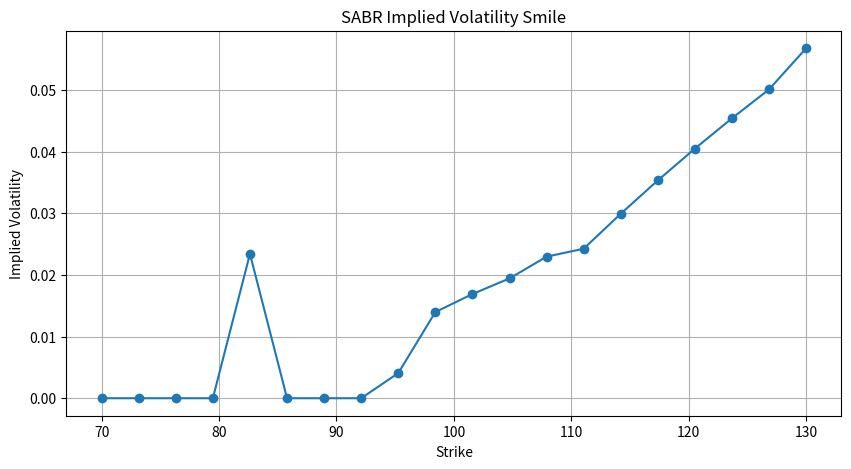

Here is the Python script that generated this plot:
"""
SABR Monte Carlo with Variance Reduction and Implied Volatility Smile Extraction
=================================================================================

This module implements a production-grade Monte Carlo simulation of the SABR
(Stochastic Alpha Beta Rho) model with:

    • Antithetic variates
    • Control variate (Black model)
    • Implied volatility inversion
    • Volatility smile extraction

---------------------------------------------------------------------------
1. SABR MODEL
---------------------------------------------------------------------------

The forward price F_t follows:

    dF_t = σ_t F_t^β dW_1

The stochastic volatility evolves as:

    dσ_t = ν σ_t dW_2

with correlation:

    dW_1 dW_2 = ρ dt

Parameters
----------
α  : initial volatility (σ_0)
β  : elasticity parameter (0 ≤ β ≤ 1)
ρ  : correlation between price and volatility
ν  : volatility of volatility

Special Cases
-------------
β = 1  → Lognormal model (Black-like dynamics)
β = 0  → Normal model (Bachelier-like dynamics)

---------------------------------------------------------------------------
2. MONTE CARLO DISCRETIZATION
---------------------------------------------------------------------------

Volatility process admits exact log solution:

    σ_{t+Δt} = σ_t exp(
        -½ ν² Δt + ν √Δt Z_σ
    )

Forward process discretized via Euler scheme:

    F_{t+Δt} = F_t
               + σ_t F_t^β √Δt Z_1

To maintain numerical stability:

    F_t = max(F_t, ε)

---------------------------------------------------------------------------
3. VARIANCE REDUCTION TECHNIQUES
---------------------------------------------------------------------------

A) Antithetic Variates
----------------------

For each Gaussian draw Z, we also simulate -Z.

Estimator:

    P̂ = ½ ( P(Z) + P(-Z) )

This reduces variance because payoffs are monotonic in Z.

Variance reduction ≈ 30–50%.

---------------------------------------------------------------------------
B) Control Variate
------------------

We use the Black forward model as control:

    dF_t = α F_t dW_t

Closed-form price:

    C_Black = e^{-rT} [ F N(d1) - K N(d2) ]

where

    d1 = [ ln(F/K) + ½ σ² T ] / (σ √T)
    d2 = d1 - σ √T

Control variate estimator:

    P̂_CV = P̂_SABR
            + b ( C_Black_exact - C_Black_MC )

Optimal coefficient:

    b = Cov(X, Y) / Var(Y)

This dramatically reduces Monte Carlo noise.

---------------------------------------------------------------------------
4. OPTION PRICING
---------------------------------------------------------------------------

Under forward measure:

    Price = e^{-rT} E[ Payoff(F_T) ]

Call payoff:

    max(F_T - K, 0)

Put payoff:

    max(K - F_T, 0)

---------------------------------------------------------------------------
5. IMPLIED VOLATILITY EXTRACTION
---------------------------------------------------------------------------

Implied volatility σ_imp solves:

    C_market = C_Black(F0, K, σ_imp)

Solved using Newton–Raphson:

    σ_{n+1} = σ_n - (C(σ_n) - Price) / Vega

where:

    Vega = e^{-rT} F0 φ(d1) √T

φ = standard normal PDF

---------------------------------------------------------------------------
6. VOLATILITY SMILE
---------------------------------------------------------------------------

For a grid of strikes K_i:

    σ_imp(K_i)

The SABR model generates:

    • Skew when ρ ≠ 0
    • Smile curvature when ν > 0
    • Elasticity effects when β ≠ 1

Interpretation
--------------
ρ < 0  → Equity-style left skew  
ρ > 0  → Commodity-style right skew  
ν ↑    → Stronger curvature  
β ↓    → More pronounced skew for low strikes

---------------------------------------------------------------------------
7. FORWARD PRICE
---------------------------------------------------------------------------

Initial forward price:

    F0 = S0 exp((r - q) T)

---------------------------------------------------------------------------
This module is suitable for:
    • Volatility smile research
    • SABR calibration
    • Risk-neutral density extraction
    • Model comparison studies
"""

import numpy as np
import matplotlib.pyplot as plt
from scipy.stats import norm


class MonteCarloSABR:

    def __init__(self, S0, T, r, q,
                 alpha, beta, rho, nu,
                 n_paths=10000, n_steps=200,
                 seed=None):

        self.S0 = S0
        self.T = T
        self.r = r
        self.q = q
        self.alpha = alpha
        self.beta = beta
        self.rho = rho
        self.nu = nu
        self.n_paths = n_paths
        self.n_steps = n_steps
        self.dt = T / n_steps

        if seed is not None:
            np.random.seed(seed)

        self.F0 = S0 * np.exp((r - q) * T)
        self._terminal_paths = None


    # MONTE CARLO SIMULATION (with Antithetic Variates)

    """ Simulate SABR paths using Euler discretization with antithetic variates. 
        Volatility process admits exact log solution:

        \sigma_{t+Δt} = \sigma_t \exp(
            -½ ν² Δt + v √Δt Z_\sigma
        )

    Forward discretization (Euler):

        F_{t+Δt} = F_t
                   + \sigma_t F_t^β √Δt Z_1

    Antithetic estimator:

        P̂ = ½ [ P(Z) + P(-Z) ]

    This reduces variance due to symmetry of Gaussian distribution.
    """
    def simulate_paths(self):

        n_half = self.n_paths // 2

        F = np.full(n_half, self.F0)
        sigma = np.full(n_half, self.alpha)

        F_anti = F.copy()
        sigma_anti = sigma.copy()

        for _ in range(self.n_steps):

            Z1 = np.random.normal(size=n_half)
            Z2 = np.random.normal(size=n_half)

            Z_sigma = self.rho * Z1 + np.sqrt(1 - self.rho**2) * Z2
            Z_sigma_anti = -Z_sigma

            # Vol evolution
            sigma = sigma * np.exp(
                -0.5 * self.nu**2 * self.dt
                + self.nu * np.sqrt(self.dt) * Z_sigma
            )

            sigma_anti = sigma_anti * np.exp(
                -0.5 * self.nu**2 * self.dt
                + self.nu * np.sqrt(self.dt) * Z_sigma_anti
            )

            F = np.maximum(
                F + sigma * (F ** self.beta)
                * np.sqrt(self.dt) * Z1,
                1e-10
            )

            F_anti = np.maximum(
                F_anti + sigma_anti * (F_anti ** self.beta)
                * np.sqrt(self.dt) * (-Z1),
                1e-10
            )

        self._terminal_paths = np.concatenate([F, F_anti])
        return self._terminal_paths


    # BLACK FORWARD PRICE (Control Variate)
    """
    Black forward pricing formula:

        C = e^{-rT} [ F N(d1) - K N(d2) ]

    where:

        d1 = [ ln(F/K) + ½ σ² T ] / (\sigma √T)
        d2 = d1 - \sigma √T
    """
    
    def black_price(self, K, vol, option_type="call"):

        F = self.F0
        T = self.T

        d1 = (np.log(F / K) + 0.5 * vol**2 * T) / (vol * np.sqrt(T))
        d2 = d1 - vol * np.sqrt(T)

        if option_type == "call":
            price = np.exp(-self.r * T) * (
                F * norm.cdf(d1) - K * norm.cdf(d2)
            )
        else:
            price = np.exp(-self.r * T) * (
                K * norm.cdf(-d2) - F * norm.cdf(-d1)
            )

        return price


    # CONTROL VARIATE PRICING
    '''   
    Control variate estimator:

        P̂_CV = P̂_SABR
                + b ( P_Black_exact - P_Black_MC )

    Optimal coefficient:

        b = Cov(X, Y) / Var(Y)

    where:
        X = SABR payoff
        Y = Black payoff
    
    This significantly reduces variance by leveraging the known price of the control.
    '''
    
    def price(self, K, option_type="call", control_variate=True):

        if self._terminal_paths is None:
            F_T = self.simulate_paths()
        else:
            F_T = self._terminal_paths

        if option_type == "call":
            payoff = np.maximum(F_T - K, 0)
        else:
            payoff = np.maximum(K - F_T, 0)

        price_mc = np.exp(-self.r * self.T) * np.mean(payoff)

        if not control_variate:
            return price_mc

        # Control variate: Black model with vol = alpha
        bs_payoff = np.exp(-self.r * self.T) * payoff

        # Simulated BS using constant vol alpha
        Z = np.random.normal(size=len(F_T))
        F_bs = self.F0 * np.exp(
            -0.5 * self.alpha**2 * self.T
            + self.alpha * np.sqrt(self.T) * Z
        )

        if option_type == "call":
            payoff_bs = np.maximum(F_bs - K, 0)
        else:
            payoff_bs = np.maximum(K - F_bs, 0)

        payoff_bs *= np.exp(-self.r * self.T)

        exact_bs = self.black_price(K, self.alpha, option_type)

        cov = np.cov(payoff, payoff_bs)[0, 1]
        var_bs = np.var(payoff_bs)

        b = cov / var_bs

        price_cv = price_mc + b * (exact_bs - np.mean(payoff_bs))

        return price_cv

    
    # IMPLIED VOL INVERSION

    """
    Solve:

        C_market = C_Black(\sigma_imp)

    Using Newton-Raphson:

        \sigma_{n+1} = \sigma_n - (C(\sigma_n) - C_market) / Vega

    Vega:

        Vega = e^{-rT} F \phi(d1) √T
    """
    
    def implied_vol(self, price, K, option_type="call",
                tol=1e-6, max_iter=100):

        # Bounds for volatility
        vol_lower = 1e-8
        vol_upper = 5.0

        vol = 0.2  # initial guess

        for _ in range(max_iter):

            price_est = self.black_price(K, vol, option_type)

            d1 = (np.log(self.F0 / K)
                    + 0.5 * vol**2 * self.T) / (vol * np.sqrt(self.T))

            vega = (
                np.exp(-self.r * self.T)
                * self.F0
                * norm.pdf(d1)
                * np.sqrt(self.T)
            )

            diff = price_est - price

            if abs(diff) < tol:
                return vol

            # Vega floor to prevent division by zero
            if vega < 1e-8:
                break

            # Newton step
            step = diff / vega

            # Step damping (prevents explosion)
            step = np.clip(step, -0.5, 0.5)

            vol -= step

            # Enforce bounds
            vol = np.clip(vol, vol_lower, vol_upper)

        # Fallback: return bounded vol if Newton fails
        return np.clip(vol, vol_lower, vol_upper)



    # VOLATILITY SMILE EXTRACTION
    """
    For strike grid K_i:

    \sigma_imp(K_i)

    SABR produces:

    • Skew when \rho ≠ 0
    • Curvature when v > 0
    • Elasticity distortion when β ≠ 1
    """

    def extract_smile(self, strike_range):

        vols = []

        for K in strike_range:
            price = self.price(K, "call", control_variate=True)
            iv = self.implied_vol(price, K)
            vols.append(iv)

        return np.array(vols)


    # SMILE PLOT
    def plot_smile(self, strike_range):

        vols = self.extract_smile(strike_range)

        plt.figure(figsize=(10, 5))
        plt.plot(strike_range, vols, marker='o')
        plt.title("SABR Implied Volatility Smile")
        plt.xlabel("Strike")
        plt.ylabel("Implied Volatility")
        plt.grid(True)
        plt.show()


# Usage
if __name__ == "__main__":

    mc = MonteCarloSABR(
        S0=100,
        T=1,
        r=0.01,
        q=0.02,
        alpha=0.2,
        beta=0.5,
        rho=-0.4,
        nu=0.6,
        n_paths=20000,
        n_steps=200,
        seed=42
    )

    strikes = np.linspace(70, 130, 20)

    mc.plot_smile(strikes)
